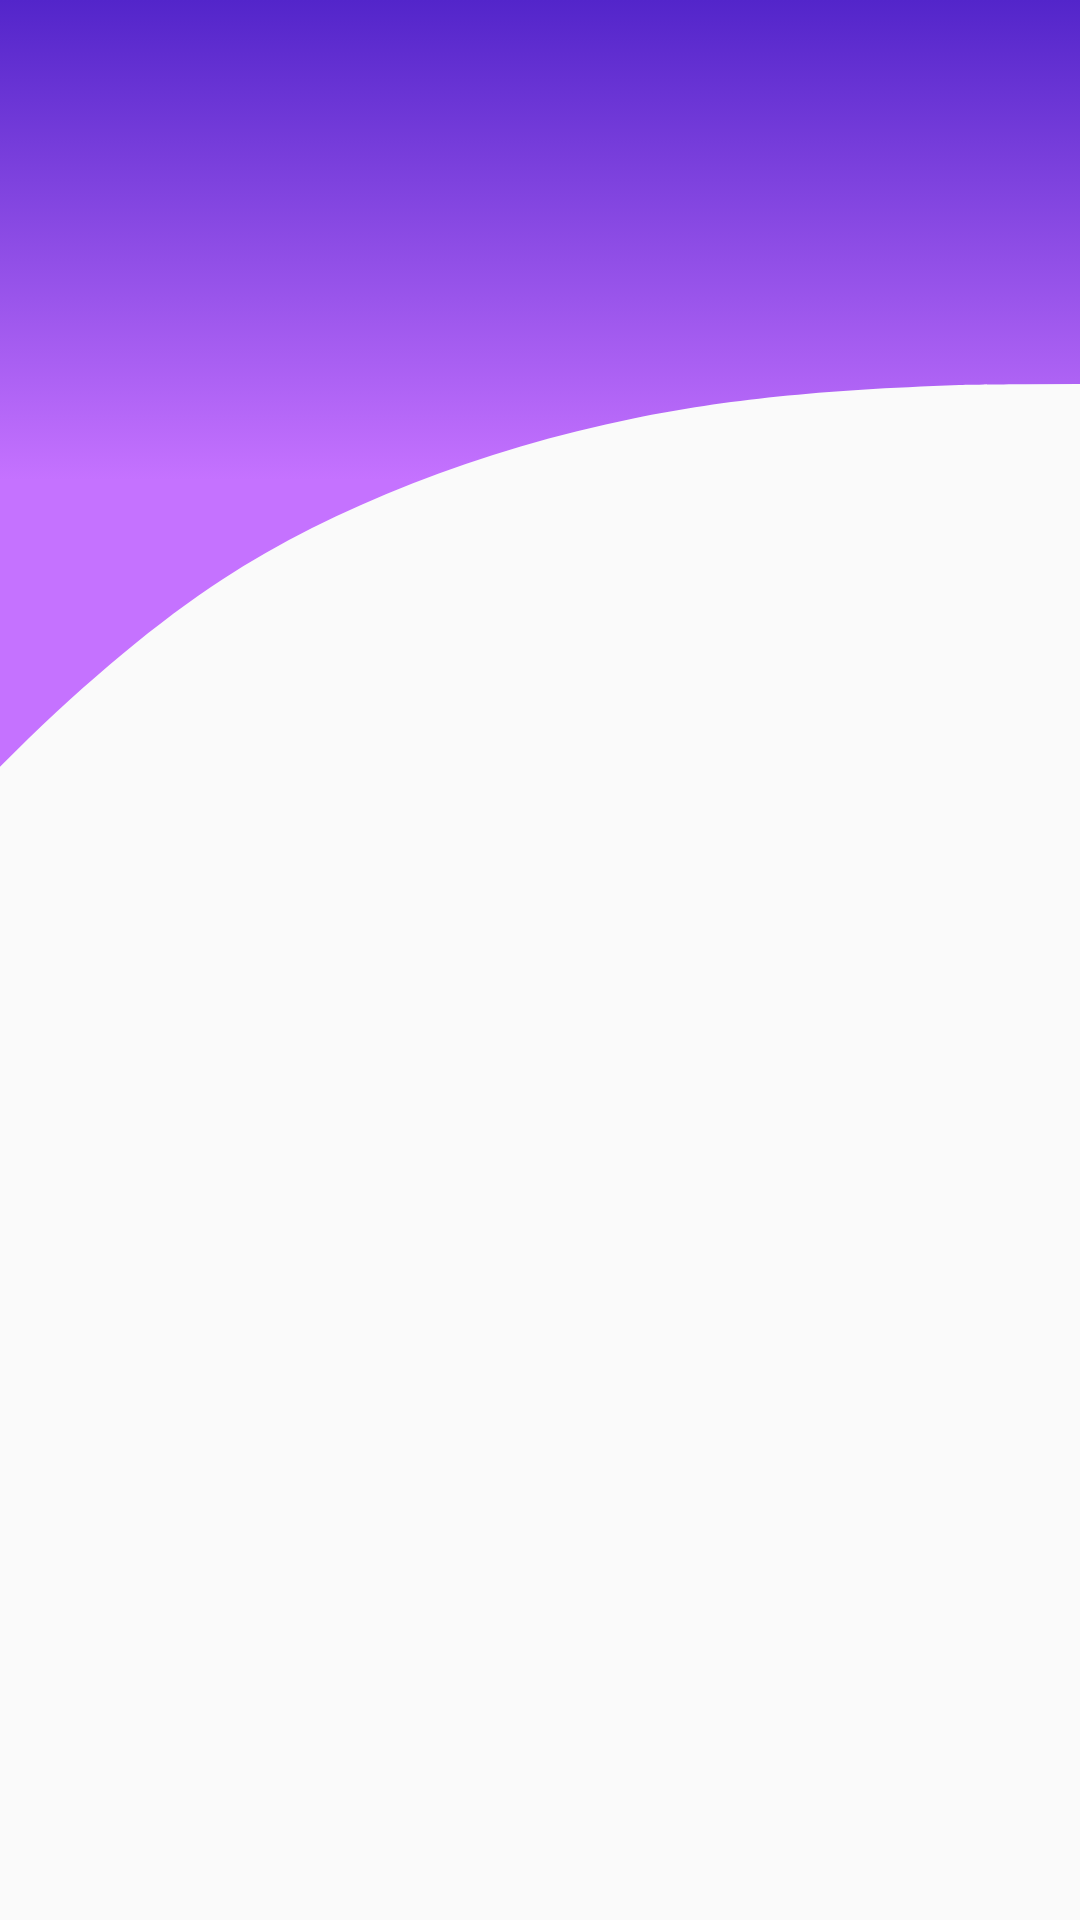

This screen was rendered from an Android layout file. Write that file and the resources it references.
<!-- AndroidManifest.xml: activity theme AppTheme.NoActionBar -->
<!-- res/layout/activity_alarm_creation.xml -->
<?xml version="1.0" encoding="utf-8"?>
<LinearLayout xmlns:android="http://schemas.android.com/apk/res/android"
    xmlns:app="http://schemas.android.com/apk/res-auto"
    xmlns:tools="http://schemas.android.com/tools"
    android:layout_width="match_parent"
    android:layout_height="match_parent"
    android:background="@drawable/background_style"
    android:gravity="bottom"
    android:orientation="vertical"
    android:weightSum="1"
    app:layout_behavior="@string/appbar_scrolling_view_behavior"
    tools:context=".Controllers.AlarmCreationActivity"
    tools:showIn="@layout/activity_alarm_creation">

    <Button
        android:layout_width="match_parent"
        android:layout_height="0dp"
        android:layout_weight=".05"
        android:background="@android:color/transparent"
        android:onClick="intentGo" />

    <LinearLayout
        android:layout_width="match_parent"
        android:layout_height="0dp"
        android:layout_weight=".8"
        android:background="@drawable/svg_top_round"
        android:gravity="bottom"
        android:orientation="vertical"
        android:weightSum="1">

        <HorizontalScrollView
            android:layout_width="match_parent"
            android:layout_height="0dp"
            android:layout_weight=".7">

            <android.support.v7.widget.RecyclerView
                android:id="@+id/recycleView"
                android:layout_width="wrap_content"
                android:layout_height="match_parent"
                android:padding="10dp"
                android:paddingTop="10dp" />
        </HorizontalScrollView>
    </LinearLayout>

</LinearLayout>
<!-- resources referenced by this layout -->
<resources>
  <!-- drawable background_style (drawable) -->
  <?xml version="1.0" encoding="utf-8"?>
  <selector xmlns:android="http://schemas.android.com/apk/res/android">
  <item>
      <shape>
          <gradient
              android:startColor="#5325CA"
              android:centerColor="#C572FF"
              android:centerY="0.25"
              android:endColor="#C572FF"
              android:angle="270" />
      </shape>
  </item>
  </selector>
  <!-- drawable svg_top_round (drawable) -->
  <vector android:height="24dp" android:viewportHeight="989"
      android:viewportWidth="600" android:width="24dp" xmlns:android="http://schemas.android.com/apk/res/android">
      <path android:fillColor="#FAFAFA"
          android:pathData="M533,0.7c-78.6,3.3 -129.5,9.4 -180.5,21.4 -85.7,20.3 -167,57.1 -229,103.8 -34.3,25.8 -75.3,65.3 -114.4,110.1l-9.1,10.4 0,371.3 0,371.3 300,-0 300,-0 0,-494.5 0,-494.5 -30.2,0.2c-16.7,0.1 -33.2,0.3 -36.8,0.5z"/>
  </vector>
  <style name="AppTheme.NoActionBar">
          <item name="windowActionBar">false</item>
          <item name="windowNoTitle">true</item>
      </style>
</resources>
